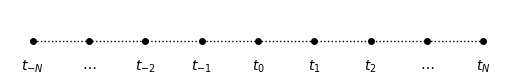
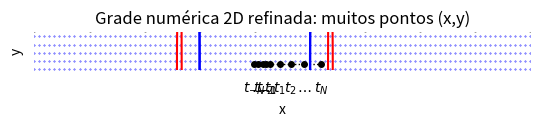

Here is the Python script that generated these plots, in order:
#!/usr/bin/env python
# coding: utf-8

# # Malhas numéricas
# 
# Ao transferir a informação de nossos modelos matemáticos do universo _contínuo_ para o universo _discreto_ do computador, precisamos criar uma _malha numérica_ (a construção Cartesiana em gradeado recebe o nome de _grade numérica_), que pode ser estruturada por uma sucessão de pontos tal como uma imitação de uma reta "furada". Em uma dimensão, uma malha numérica _uniforme_, cujo espaçamento entre seus pontos é igual, pode ser definida como uma progressão aritmética: 
# 
# $$t_n = t_0 \pm n h, \ \ n = 1,2,\ldots,N,$$
# 
# onde $h$ é conhecido como _passo_.
# 
# ## Malhas uniformes
# 
# A figura abaixo mostra os pontos de uma malha numérica uniforme. A linha pontilhada foi desenhada meramente para representar a porção do contínuo que o computador **não** captura, isto é, a informação que é perdida.

# In[1]:


# desenha uma malha numerica uniforme

import numpy as np
import matplotlib.pyplot as plt 

# pontos
x = np.arange(9)
y = 0*x

# configuracoes
plt.figure(figsize=(6.4,0.5))
plt.plot(x,y,'ok',markersize=4)
plt.plot(x,y,':k',linewidth=1)
plt.ylim((-0.02,0.1))
plt.box(False)
locs, labels = plt.xticks()
plt.xticks(x, ('$t_{-N}$','$\ldots$','$t_{-2}$','$t_{-1}$','$t_{0}$','$t_{1}$','$t_{2}$','$\ldots$','$t_{N}$') )
plt.tick_params(axis='both',width=0.0,labelleft=False)


# ## Malhas não uniformes
# 
# Uma malha numérica _não uniforme_ é aquela para a qual o tamanho do passo não é constante, como
# vemos na Figura a seguir. Neste caso, podemos ter comprimentos arbitrários $h_0 \neq h_1 \neq \ldots \neq h_{N-1}$ todos distintos, tanto à esquerda quanto à direita de $t_0$. 

# In[2]:


# desenha uma malha numerica nao-uniforme

# pontos
x = np.array([-0.01,0.06,0.15,0.21,0.28,0.45,0.65,0.9,1.2])
y = 0*x

# configuracoes
plt.figure(figsize=(6.4,0.5))
plt.plot(x,y,'ok',markersize=4)
plt.plot(x,y,':k',linewidth=1)
plt.ylim((-0.02,0.1))
plt.box(False)
locs, labels = plt.xticks()
plt.xticks(x, ('$t_{-N}$','$\ldots$','$t_{-2}$','$t_{-1}$','$t_{0}$','$t_{1}$','$t_{2}$','$\ldots$','$t_{N}$') )
plt.tick_params(axis='both',width=0.0,labelleft=False)


# ## Refinamento de malha 
# 
# Quando uma malha não uniforme possui uma ou mais regiões onde há uma acumulação de pontos, dizemos que ela está _refinada_ nessas regiões. Na figura, os pontos $t_{-2}, t_{-1}$ e $t_{0}$, por exemplo, acumulam-se próximos um do outro, ao passo que os pontos $t_1, t_2$ e $t_N$ afastam-se cada vez mais um do outro e da região de refinamento. Então, poderíamos dizer que a malha foi refinada entre $t_{-2}$ e $t_0$. 
# 
# O refinamento faz mais sentido apenas quando queremos capturar informações localizadas com mais precisão. Esta situação ocorre, por exemplo, em problemas práticos que envolvem variações ou mudanças abruptas de propriedades, como é o caso da massa específica nas proximidades de uma interface de dois fluidos imiscíveis.
# 
# Nos esquemas acima, os nós com índice negativo são apenas ilustrativos e têm pouco efeito prático. Podemos trabalhar apenas com a indexação positiva sem problema algum.

# ## Malha numérica bidimensional uniforme
# 
# Em particular, uma _malha numérica_ bidimensional dependerá de cópias de _arrays_ unidimensionais que formam as coordenadas do plano Cartesiano em cada dimensão

# In[3]:


import numpy as np
import matplotlib.pyplot as plt

# limites do domínio:
# região do plano [a,b] x [c,d]
a, b = -4.0, 5.0
c, d = -2.0, 3.0

# no. de pontos em cada direção
nx, ny = 10, 20 

# distribuição dos pontos
x = np.linspace(a,b,nx)
y = np.linspace(c,d,ny)

# grade numérica 2D
[X,Y] = np.meshgrid(x,y)

# plotando pontos da grade numérica
plt.scatter(X,Y,s=3,c='k');
plt.title('Grade numérica 2D: pontos (x,y)')
plt.xlabel('x'); plt.ylabel('y');


# ### Plotando curvas de nível
# 
# Plotaremos as curvas de nível 0 de funções não-lineares é útil para realizarmos análise gráfica e escolher vetores de estimativa inicial.
# 
# Para plotar curvas de nível das funções sobre a grade numérica anterior, fazemos o seguinte:

# In[4]:


# funções definidas sobre a grade 2D
F = X**2 + Y**2 - 2
G = X**2 - Y**2 - 1

# contorno de nível 0
plt.contour(X,Y,F,colors='red',levels=0);
plt.contour(X,Y,G,colors='blue',levels=0);
plt.grid()


# Por que a figura está meio "tosca"? Porque temos poucos pontos na grade. Vamos aumentar o número de pontos. Este processo é conhecido como _refinamento de malha_.

# In[5]:


# refinando a malha numérica
nx2, ny2 = 100, 200

# redistribuição dos pontos
x2 = np.linspace(a,b,nx2)
y2 = np.linspace(c,d,ny2)

# grade numérica 2D refinada
[X2,Y2] = np.meshgrid(x2,y2)

# plotando pontos da grade numérica
plt.scatter(X2,Y2,s=0.1,c='b');
plt.title('Grade numérica 2D refinada: muitos pontos (x,y)')
plt.xlabel('x'); plt.ylabel('y');


# Vamos plotar novamente as curvas de nível das funções sobre a grade numérica refinada.

# In[75]:


# funções definidas sobre a grade 2D refinada
F2 = X2**2 + Y2**2 - 2
G2 = X2**2 - Y2**2 - 1

# contorno de nível 0 na malha refinada
plt.contour(X2,Y2,F2,colors='red',levels=0);
plt.contour(X2,Y2,G2,colors='blue',levels=0);
plt.grid()

